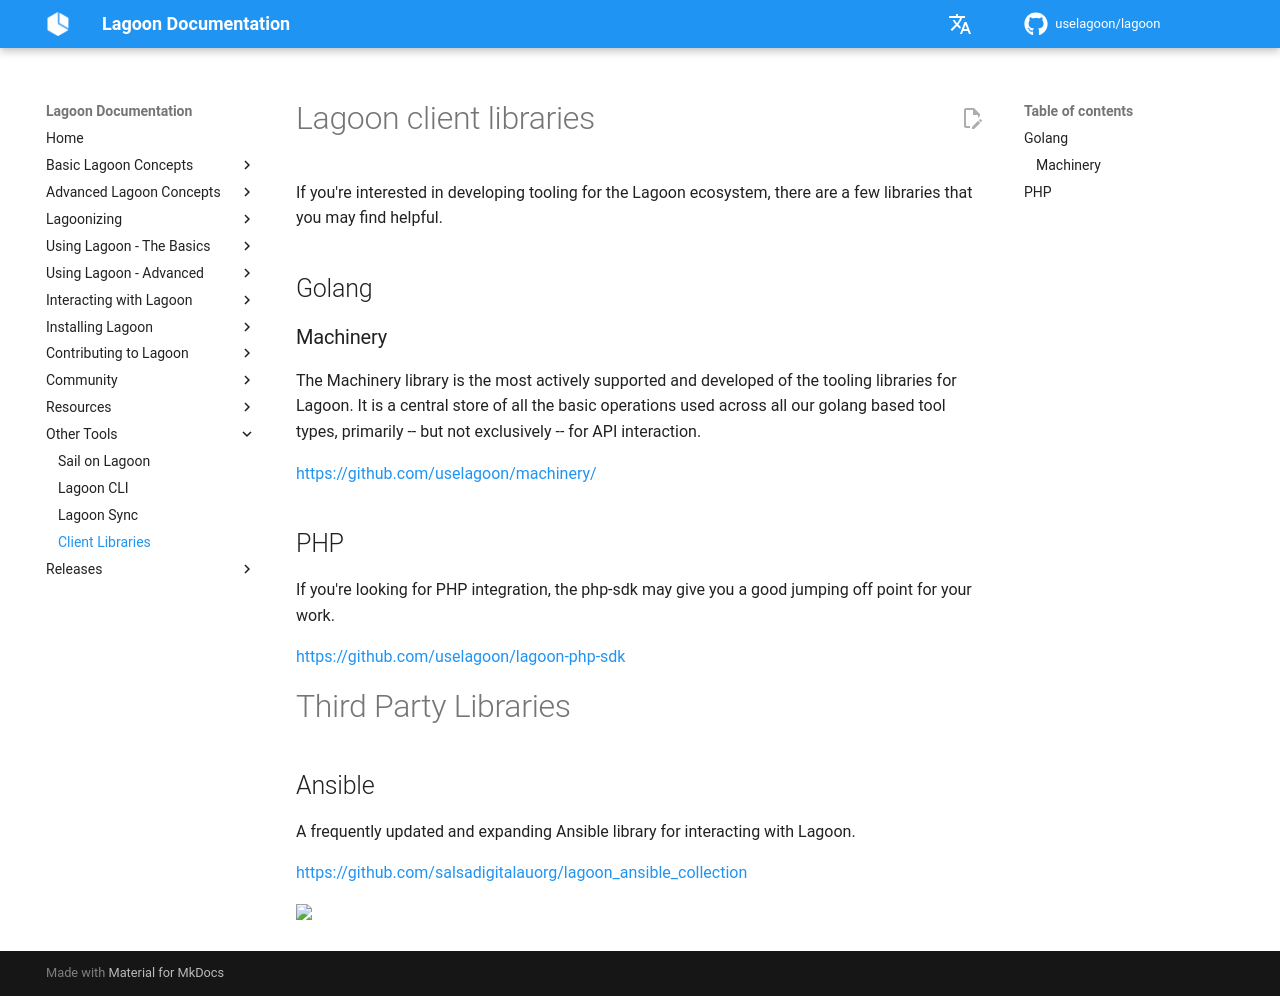

repository: uselagoon/lagoon · page: other-tools/client-libraries/index.html · generator: mkdocs

# Lagoon client libraries

If you're interested in developing tooling for the Lagoon ecosystem, there are a few libraries that you may find helpful.

## Golang
### Machinery

The Machinery library is the most actively supported and developed of the tooling libraries for Lagoon.
It is a central store of all the basic operations used across all our golang based tool types, primarily -- but not exclusively -- for API interaction.

[https://github.com/uselagoon/machinery/](https://github.com/uselagoon/machinery/)


## PHP

If you're looking for PHP integration, the php-sdk may give you a good jumping off point for your work.

[https://github.com/uselagoon/lagoon-php-sdk](https://github.com/uselagoon/lagoon-php-sdk)

# Third Party Libraries

## Ansible

A frequently updated and expanding Ansible library for interacting with Lagoon.

[https://github.com/salsadigitalauorg/lagoon_ansible_collection](https://github.com/salsadigitalauorg/lagoon_ansible_collection)
